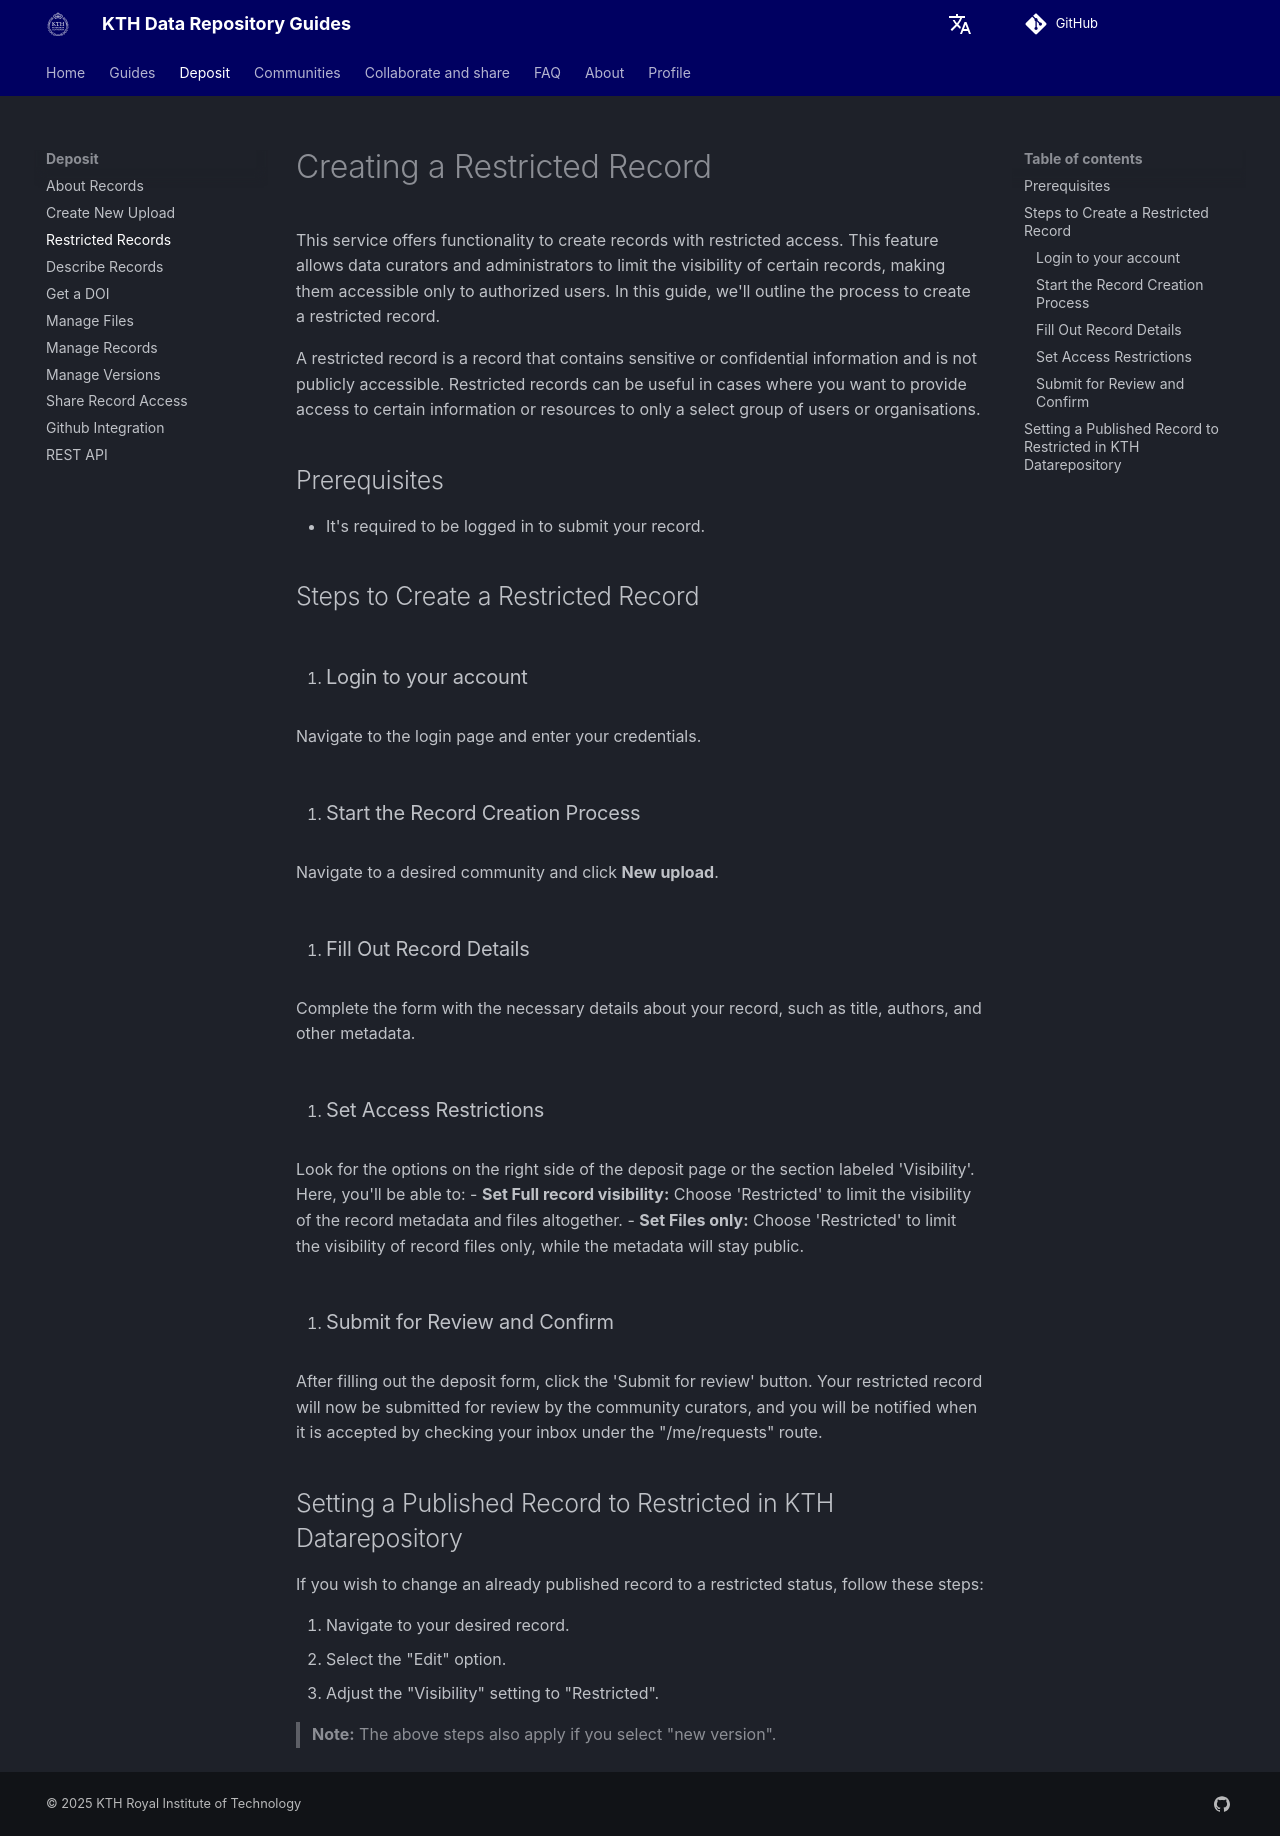

repository: KTH-Library/docs-kth-rdm · page: deposit/restrict_record_access/index.html · generator: mkdocs


# Creating a Restricted Record

This service offers functionality to create records with restricted access. This feature allows data curators and administrators to limit the visibility of certain records, making them accessible only to authorized users. In this guide, we'll outline the process to create a restricted record.

A restricted record is a record that contains sensitive or confidential information and is not publicly accessible. Restricted records can be useful in cases where you want to provide access to certain information or resources to only a select group of users or organisations.

## Prerequisites

- It's required to be logged in to submit your record.

## Steps to Create a Restricted Record

1. ### Login to your account

   Navigate to the login page and enter your credentials.

2. ### Start the Record Creation Process

   Navigate to a desired community and click **New upload**.

3. ### Fill Out Record Details

   Complete the form with the necessary details about your record, such as title, authors, and other metadata.

4. ### Set Access Restrictions

   Look for the options on the right side of the deposit page or the section labeled 'Visibility'. Here, you'll be able to:
   - **Set Full record visibility:** Choose 'Restricted' to limit the visibility of the record metadata and files altogether.
   - **Set Files only:** Choose 'Restricted' to limit the visibility of record files only, while the metadata will stay public.

5. ### Submit for Review and Confirm

   After filling out the deposit form, click the 'Submit for review' button. Your restricted record will now be submitted for review by the community curators, and you will be notified when it is accepted by checking your inbox under the "/me/requests" route.

## Setting a Published Record to Restricted in KTH Datarepository

If you wish to change an already published record to a restricted status, follow these steps:

1. Navigate to your desired record.
2. Select the "Edit" option.
3. Adjust the "Visibility" setting to "Restricted".

> **Note:** The above steps also apply if you select "new version".
